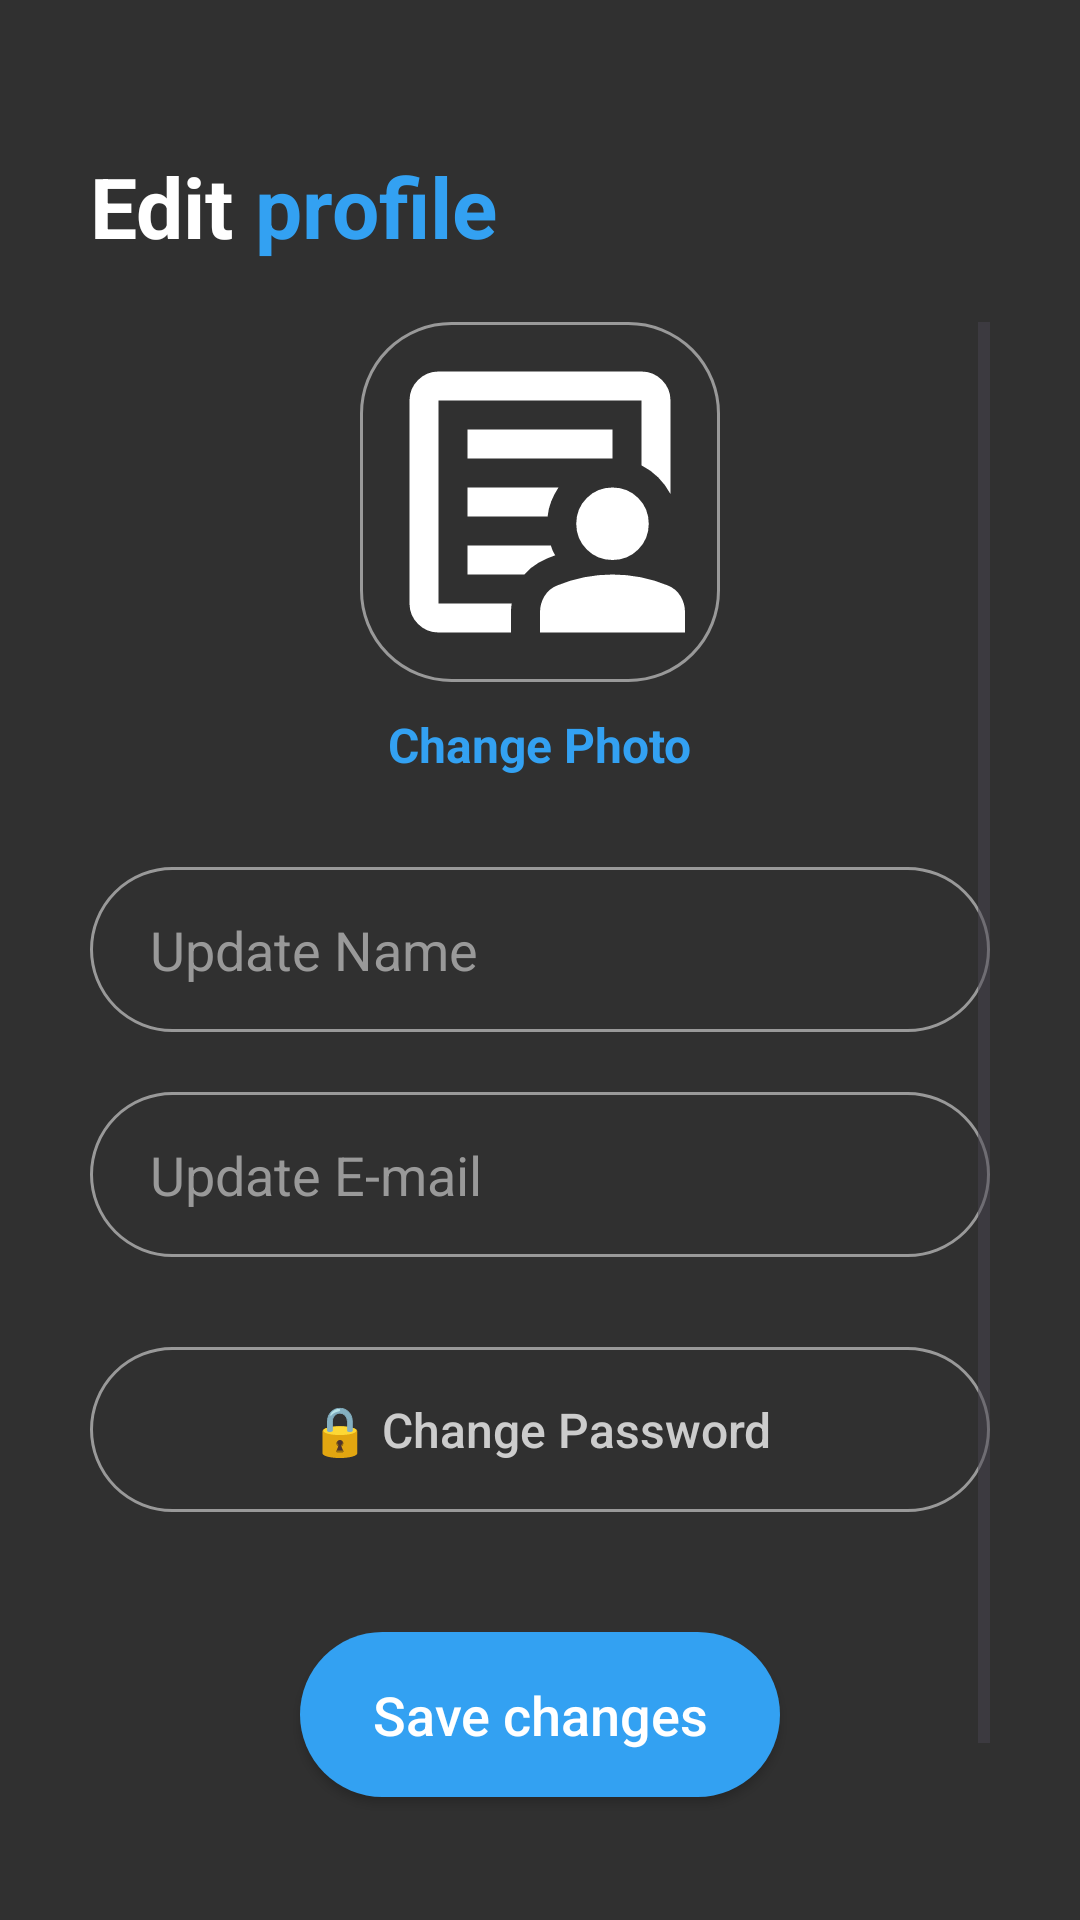

Reconstruct the res/layout file that produces this screen, plus the resources it refers to.
<!-- AndroidManifest.xml: application theme Theme.ONTASK -->
<!-- res/layout/activity_edit_profile.xml -->
<?xml version="1.0" encoding="utf-8"?>
<RelativeLayout xmlns:android="http://schemas.android.com/apk/res/android"
    xmlns:app="http://schemas.android.com/apk/res-auto"
    android:layout_width="match_parent"
    android:layout_height="match_parent"
    android:background="@color/background_dark"
    android:padding="30dp">

    <LinearLayout
        android:id="@+id/topBar"
        android:layout_width="wrap_content"
        android:layout_height="wrap_content"
        android:layout_marginTop="20dp"
        android:orientation="horizontal">

        <TextView
            android:layout_width="wrap_content"
            android:layout_height="wrap_content"
            android:text="Edit "
            android:textColor="@color/white"
            android:textSize="28sp"
            android:textStyle="bold" />

        <TextView
            android:layout_width="wrap_content"
            android:layout_height="wrap_content"
            android:text="profile"
            android:textColor="@color/primary_blue"
            android:textSize="28sp"
            android:textStyle="bold" />
    </LinearLayout>

    <ScrollView
        android:layout_width="match_parent"
        android:layout_height="match_parent"
        android:layout_below="@id/topBar"
        android:layout_marginTop="20dp">

        <LinearLayout
            android:layout_width="match_parent"
            android:layout_height="wrap_content"
            android:gravity="center_horizontal"
            android:orientation="vertical">

            <ImageView
                android:id="@+id/imgEditProfile"
                android:layout_width="120dp"
                android:layout_height="120dp"
                android:background="@drawable/bg_rounded_input"
                android:padding="2dp"
                android:scaleType="centerCrop"
                android:src="@drawable/ic_person" />

            <TextView
                android:id="@+id/btnChangePhoto"
                android:layout_width="wrap_content"
                android:layout_height="wrap_content"
                android:layout_marginTop="10dp"
                android:text="Change Photo"
                android:textColor="@color/primary_blue"
                android:textSize="16sp"
                android:textStyle="bold" />

            <Space
                android:layout_width="match_parent"
                android:layout_height="30dp" />

            <EditText
                android:id="@+id/editUpdateName"
                android:layout_width="match_parent"
                android:layout_height="55dp"
                android:background="@drawable/bg_rounded_input"
                android:hint="Update Name"
                android:textColorHint="#999999"
                android:textColor="@color/white"
                android:paddingStart="20dp"
                android:layout_marginBottom="20dp"/>

            <EditText
                android:id="@+id/editUpdateEmail"
                android:layout_width="match_parent"
                android:layout_height="55dp"
                android:background="@drawable/bg_rounded_input"
                android:hint="Update E-mail"
                android:textColorHint="#999999"
                android:textColor="@color/white"
                android:paddingStart="20dp"
                android:layout_marginBottom="30dp"/>

            <androidx.appcompat.widget.AppCompatButton
                android:id="@+id/btnOpenChangePassword"
                android:layout_width="match_parent"
                android:layout_height="55dp"
                android:background="@drawable/bg_rounded_input"
                android:text="🔒 Change Password"
                android:textColor="#CCCCCC"
                android:textAllCaps="false"
                android:textSize="16sp"
                android:layout_marginBottom="40dp"/>

            <androidx.appcompat.widget.AppCompatButton
                android:id="@+id/btnSaveChanges"
                android:layout_width="160dp"
                android:layout_height="55dp"
                android:layout_gravity="center"
                android:background="@drawable/bg_rounded_button"
                android:text="Save changes"
                android:textColor="@color/white"
                android:textAllCaps="false"
                android:textSize="18sp"/>

            <TextView
                android:id="@+id/txtCancelEdit"
                android:layout_width="wrap_content"
                android:layout_height="wrap_content"
                android:layout_gravity="center"
                android:layout_marginTop="20dp"
                android:text="Cancel"
                android:textColor="#999999"
                android:textSize="16sp"/>
        </LinearLayout>
    </ScrollView>

</RelativeLayout>
<!-- resources referenced by this layout -->
<resources>
  <color name="background_dark">#303030</color>
  <color name="primary_blue">#33A1F2</color>
  <color name="white">#FFFFFFFF</color>
  <!-- drawable bg_rounded_button (drawable) -->
  <?xml version="1.0" encoding="utf-8"?>
  <shape xmlns:android="http://schemas.android.com/apk/res/android">
      <solid android:color="@color/primary_blue"/>
      <corners android:radius="30dp"/>
  </shape>
  <!-- drawable bg_rounded_input (drawable) -->
  <?xml version="1.0" encoding="utf-8"?>
  <shape xmlns:android="http://schemas.android.com/apk/res/android">
      <stroke android:width="1dp" android:color="#999999"/>
      <corners android:radius="30dp"/>
  </shape>
  <!-- drawable ic_person (drawable) -->
  <vector xmlns:android="http://schemas.android.com/apk/res/android" android:height="24dp" android:tint="#FFFFFF" android:viewportHeight="960" android:viewportWidth="960" android:width="24dp">
        
      <path android:fillColor="@android:color/white" android:pathData="M200,760L200,760Q200,760 200,760Q200,760 200,760L200,200Q200,200 200,200Q200,200 200,200L200,200Q200,200 200,200Q200,200 200,200L200,379Q200,370 200,365Q200,360 200,360Q200,360 200,412.5Q200,465 200,540Q200,563 200,585Q200,607 200,627Q200,644 200,675Q200,706 200,760ZM280,520L501,520Q503,498 511,478Q519,458 531,440L280,440L280,520ZM280,680L437,680Q454,660 476,647.5Q498,635 522,627Q518,621 515,614Q512,607 510,600L280,600L280,680ZM280,360L680,360Q680,360 680,360Q680,360 680,360L680,280L280,280L280,360ZM200,840Q167,840 143.5,816.5Q120,793 120,760L120,200Q120,167 143.5,143.5Q167,120 200,120L760,120Q793,120 816.5,143.5Q840,167 840,200L840,458Q826,432 806,412Q786,392 760,379L760,200Q760,200 760,200Q760,200 760,200L200,200Q200,200 200,200Q200,200 200,200L200,760Q200,760 200,760Q200,760 200,760L402,760Q401,766 400.5,772Q400,778 400,784L400,840L200,840ZM609,611Q580,582 580,540Q580,498 609,469Q638,440 680,440Q722,440 751,469Q780,498 780,540Q780,582 751,611Q722,640 680,640Q638,640 609,611ZM480,840L480,784Q480,760 492.5,739.5Q505,719 528,710Q564,695 602.5,687.5Q641,680 680,680Q719,680 757.5,687.5Q796,695 832,710Q855,719 867.5,739.5Q880,760 880,784L880,840L480,840Z"/>
      
  </vector>
  <style name="Theme.ONTASK" parent="Base.Theme.ONTASK" />
  <style name="Base.Theme.ONTASK" parent="Theme.Material3.DayNight.NoActionBar">
          
          
      </style>
</resources>
